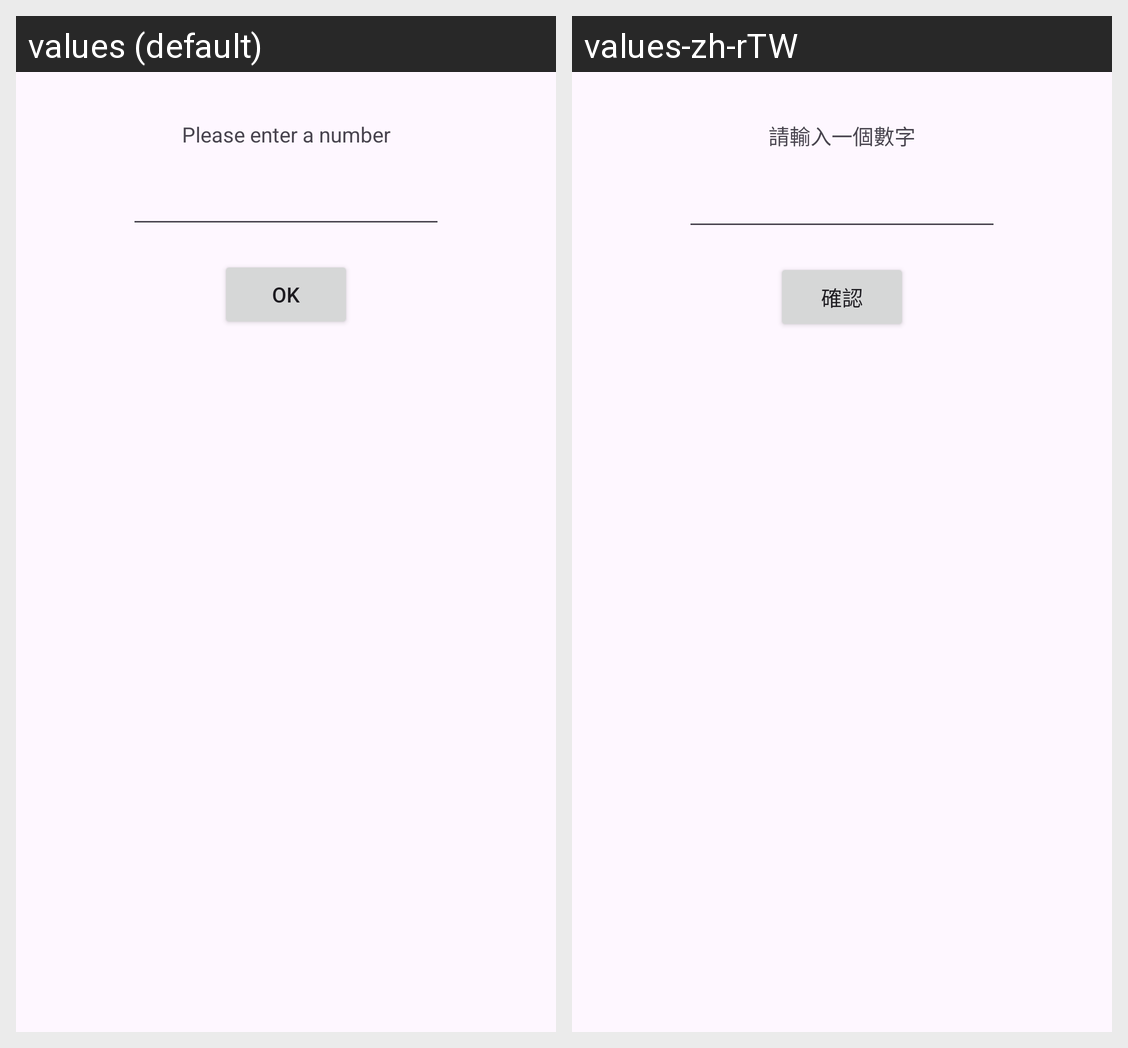

Strings drawn on this Android screen and how each of the app's shown locales translates them:
Android screen res/layout/activity_main.xml rendered under 2 locales, left to right: values (default), values-zh-rTW. Device: Nexus 5 (rendered at 1080×1920; each locale shown at half size, 540×960, under a caption strip naming it); theme Theme.Guess2.
Strings drawn on this screen, with the default value and each locale's value (text and hints the layout hard-codes, and strings that could not be matched under every locale, appear in the picture but are not listed):

please_enter_a_number
  values: Please enter a number
  values-zh-rTW: 請輸入一個數字

ok
  values: ok
  values-zh-rTW: 確認
